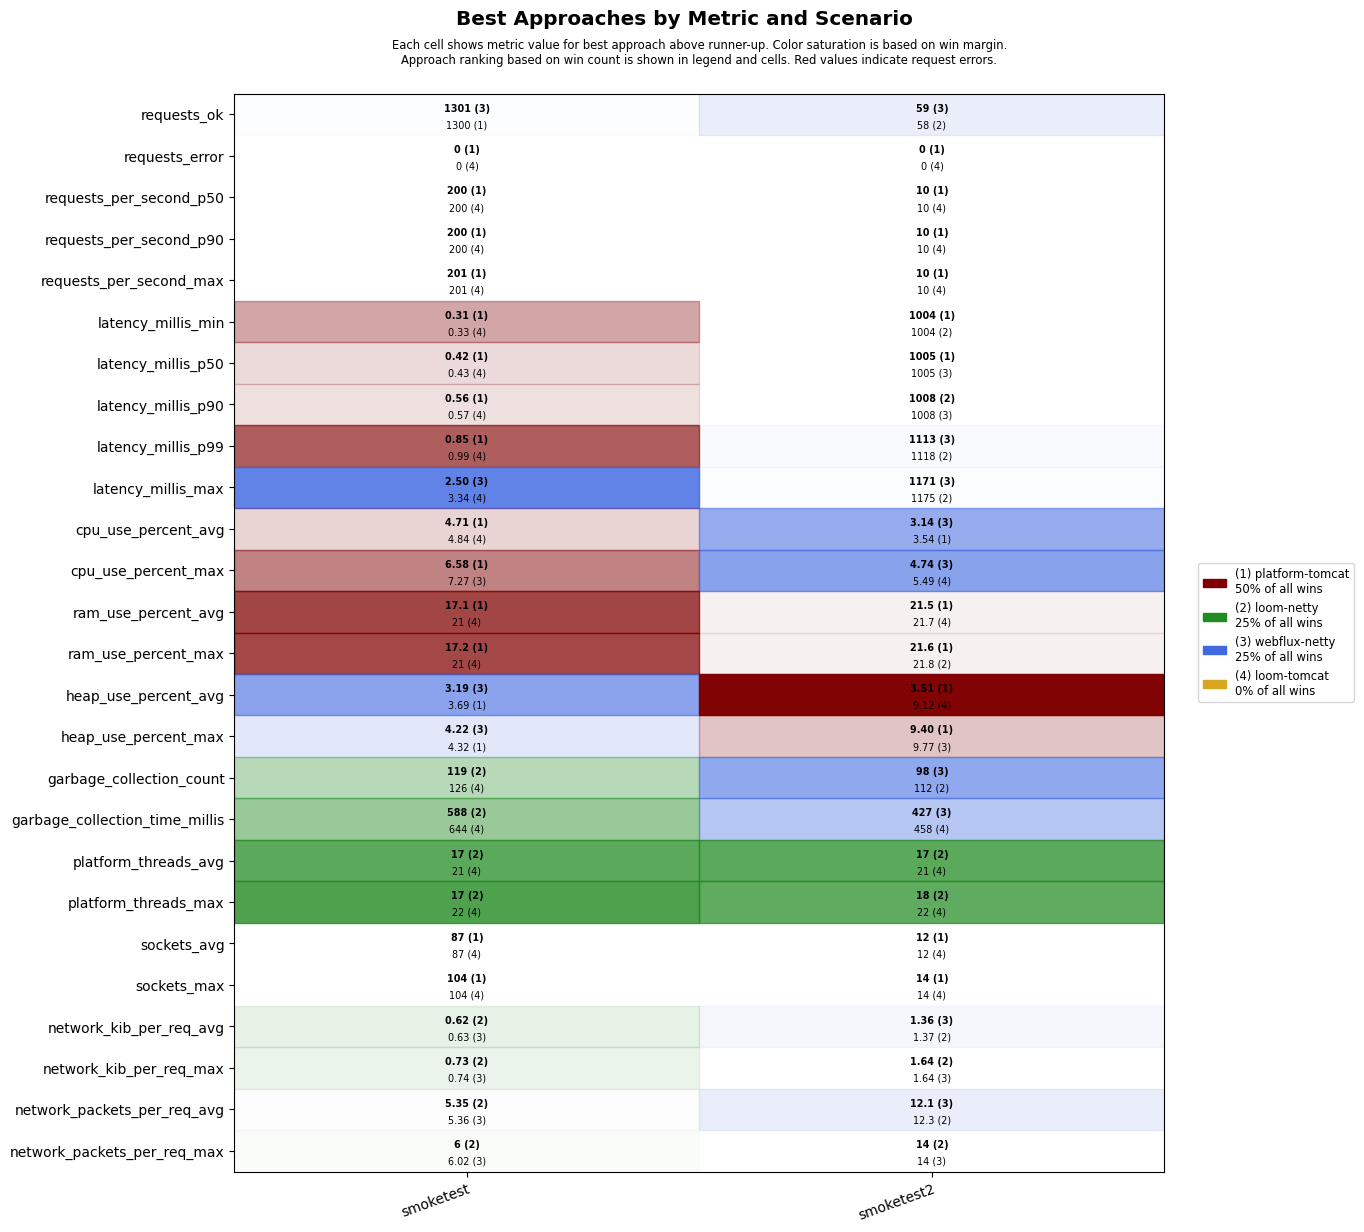

The data file committed next to this chart (first rows):
scenario, approach, requests_ok, requests_error, requests_per_second_p50, requests_per_second_p90, requests_per_second_max, latency_millis_min, latency_millis_p50, latency_millis_p90, latency_millis_p99, latency_millis_max, cpu_use_percent_avg, cpu_use_percent_max, ram_use_percent_avg, ram_use_percent_max, heap_use_percent_avg, heap_use_percent_max, garbage_collection_count, garbage_collection_time_millis, platform_threads_avg, platform_threads_max, sockets_avg, sockets_max
smoketest, platform-tomcat, 1300, 0, 200, 200, 201, 0.31, 0.42, 0.56, 0.85, 4.27, 4.71, 6.58, 17.1, 17.2, 3.69, 4.32, 144, 704, 69, 70, 87, 104
smoketest, loom-tomcat, 1300, 0, 200, 200, 201, 0.33, 0.43, 0.57, 0.99, 3.34, 4.84, 9.05, 21.0, 21.0, 4.25, 5.75, 126, 644, 21, 22, 87, 104
smoketest, loom-netty, 1300, 0, 200, 200, 201, 0.43, 0.54, 0.72, 1.23, 5.47, 5.17, 7.52, 21.2, 21.3, 4.47, 6.08, 119, 588, 17, 17, 87, 104
smoketest, webflux-netty, 1301, 0, 200, 200, 201, 0.38, 0.48, 0.64, 1.07, 2.50, 5.26, 7.27, 21.3, 21.4, 3.19, 4.22, 136, 664, 21, 22, 87, 104
smoketest2, platform-tomcat, 56, 0, 10, 10, 10, 1004, 1005, 1010, 1353, 1408, 3.54, 5.94, 21.5, 21.6, 3.51, 9.40, 119, 551, 36, 39, 12, 14
smoketest2, loom-tomcat, 56, 0, 10, 10, 10, 1005, 1006, 1015, 1384, 1440, 4.02, 5.49, 21.7, 21.9, 9.12, 11.9, 114, 458, 21, 22, 12, 14
smoketest2, loom-netty, 58, 0, 10, 10, 10, 1004, 1006, 1008, 1118, 1175, 4.50, 6.03, 21.7, 21.8, 9.57, 9.92, 112, 488, 17, 18, 12, 14
smoketest2, webflux-netty, 59, 0, 10, 10, 10, 1004, 1005, 1008, 1113, 1171, 3.14, 4.74, 21.7, 21.8, 9.67, 9.77, 98, 427, 21, 22, 12, 14
